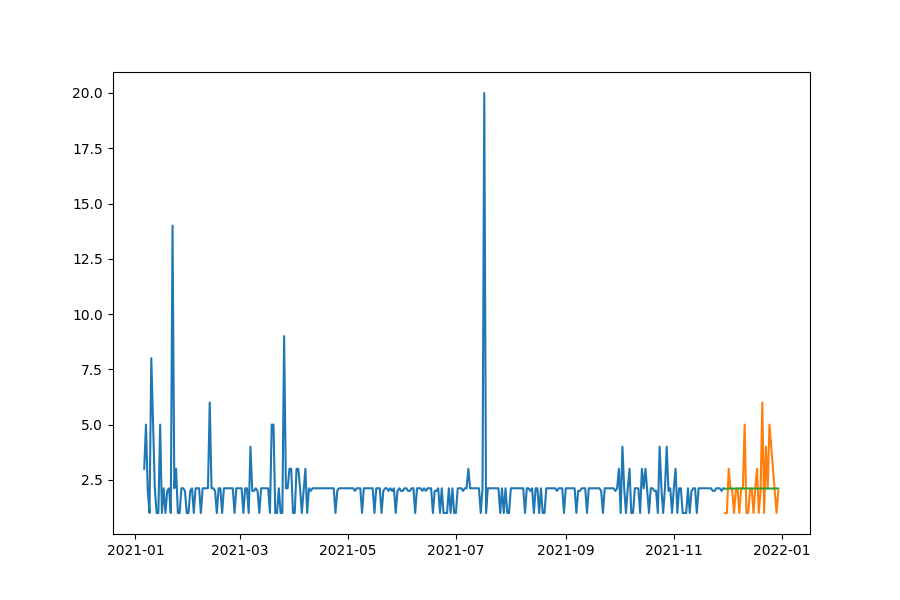

Data behind this chart, as committed beside it:
date, prediction, actual, MAPE
2021-11-30, 2.099, 1.0, 109.9
2021-12-01, 2.098, 1.0, 109.8
2021-12-02, 2.109, 3.0, 29.7
2021-12-03, 2.109, 2.118, 0.4197
2021-12-04, 2.109, 2.0, 5.46
2021-12-05, 2.098, 1.0, 109.8
2021-12-06, 2.109, 2.0, 5.46
2021-12-07, 2.108, 2.118, 0.4567
2021-12-08, 2.108, 1.0, 110.8
2021-12-09, 2.108, 2.118, 0.4567
2021-12-10, 2.108, 2.118, 0.4567
2021-12-11, 2.108, 5.0, 57.83
2021-12-12, 2.108, 1.0, 110.8
2021-12-13, 2.108, 1.0, 110.8
2021-12-14, 2.108, 2.0, 5.417
2021-12-15, 2.108, 2.118, 0.4567
2021-12-16, 2.108, 1.0, 110.8
2021-12-17, 2.108, 2.118, 0.4567
2021-12-18, 2.108, 3.0, 29.72
2021-12-19, 2.108, 1.0, 110.8
2021-12-20, 2.108, 2.0, 5.417
2021-12-21, 2.108, 6.0, 64.86
2021-12-22, 2.108, 1.0, 110.8
2021-12-23, 2.108, 4.0, 47.29
2021-12-24, 2.108, 2.118, 0.4567
2021-12-25, 2.108, 5.0, 57.83
2021-12-26, 2.108, 4.0, 47.29
2021-12-27, 2.108, 3.0, 29.72
2021-12-28, 2.108, 2.0, 5.417
2021-12-29, 2.108, 1.0, 110.8
2021-12-30, 2.108, 2.0, 5.417
